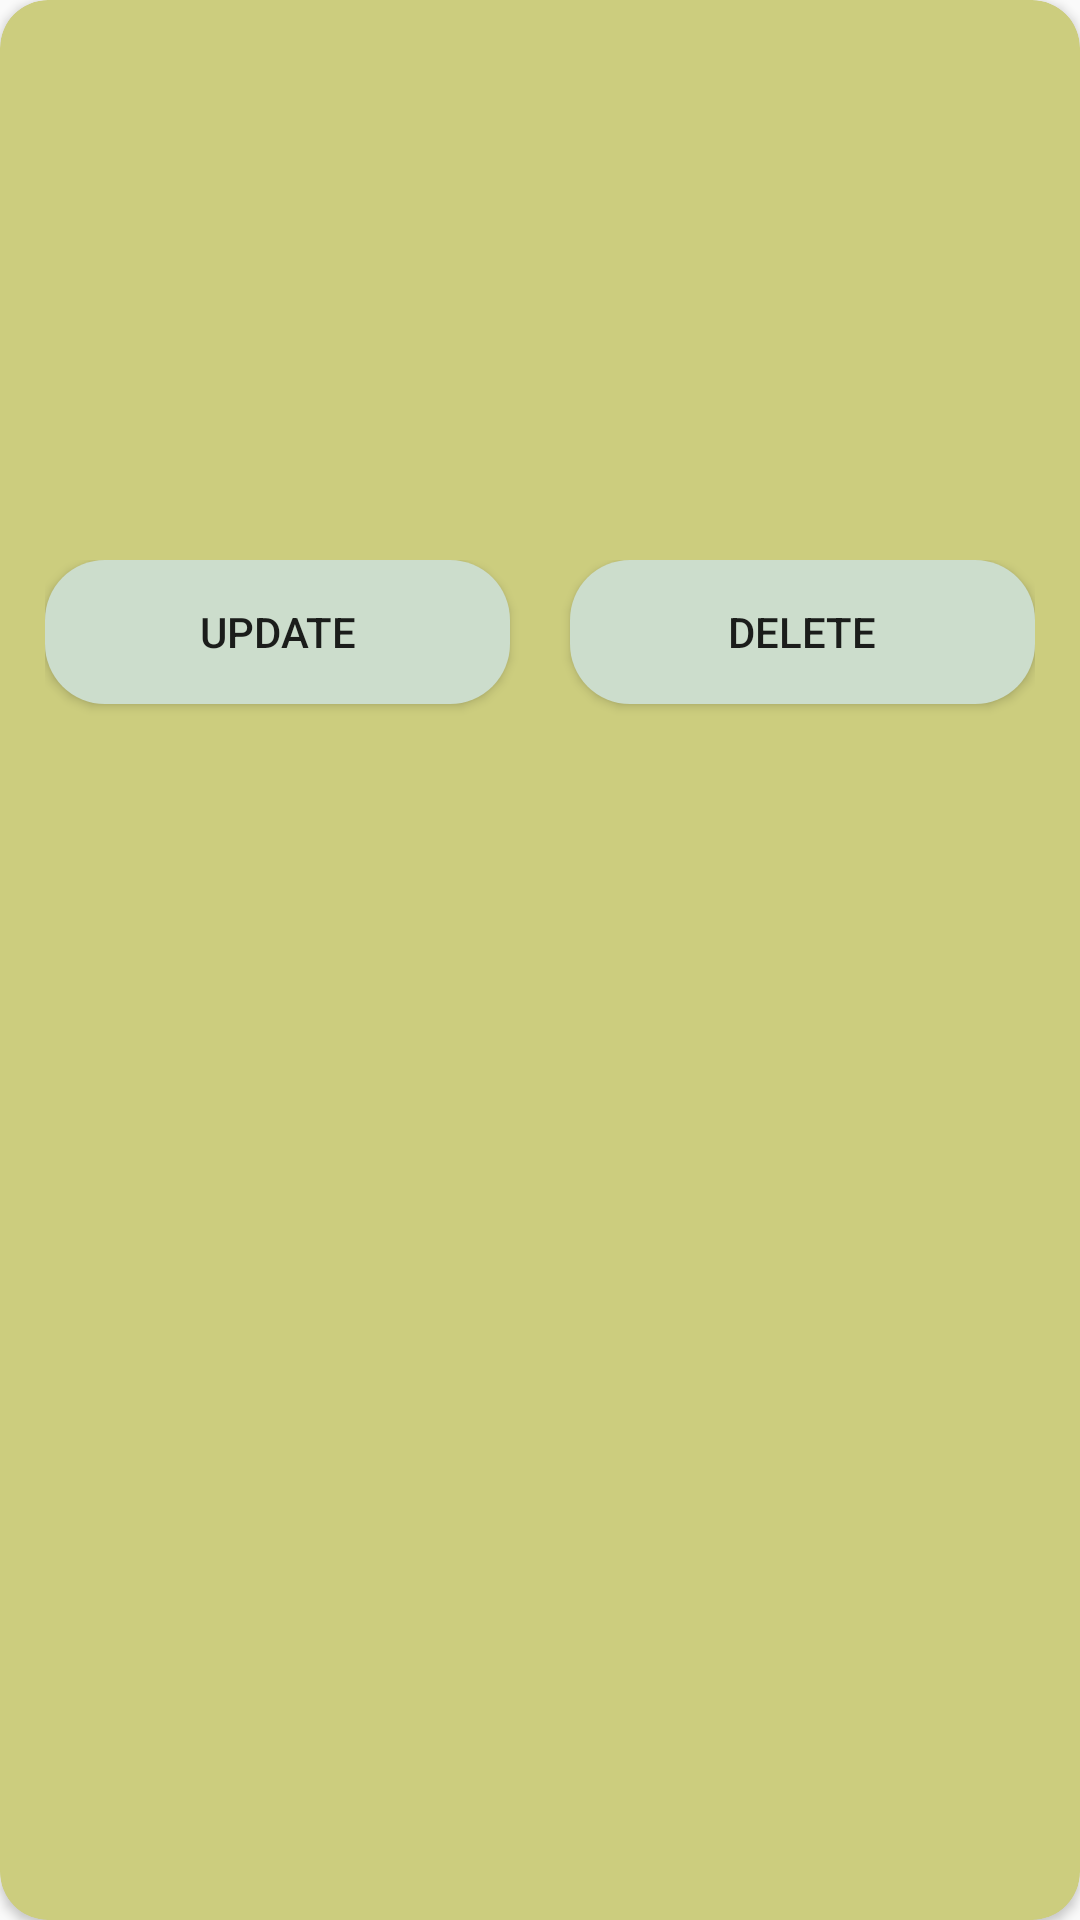

Layout XML and referenced resources for this Android screen:
<!-- AndroidManifest.xml: application theme AppTheme -->
<!-- res/layout/calorie_record_row.xml -->
<?xml version="1.0" encoding="utf-8"?>
<androidx.cardview.widget.CardView xmlns:android="http://schemas.android.com/apk/res/android"
    xmlns:app="http://schemas.android.com/apk/res-auto"
    android:layout_width="match_parent"
    android:layout_height="wrap_content"
    android:layout_marginStart="10dp"
    android:layout_marginTop="10dp"
    android:layout_marginEnd="10dp"
    android:layout_marginBottom="10dp"
    android:paddingStart="100dp"
    android:paddingTop="10dp"
    android:paddingEnd="10dp"
    android:paddingBottom="10dp"
    app:cardBackgroundColor="@color/darkKhaki"
    app:cardCornerRadius="16dp"
    app:layout_constraintEnd_toEndOf="parent"
    app:layout_constraintStart_toStartOf="parent">

    <LinearLayout
        android:layout_width="match_parent"
        android:layout_height="match_parent"
        android:orientation="vertical"
        android:paddingStart="15dp"
        android:paddingTop="15dp"
        android:paddingEnd="15dp"
        android:paddingBottom="15dp"
        android:id="@+id/list_linear">

        <TextView
            android:id="@+id/tv_date_calorie_record_row"
            android:layout_width="match_parent"
            android:layout_height="wrap_content"
            android:layout_marginBottom="10dp"
            android:textColor="@color/black"
            android:textSize="18dp" />

        <TextView
            android:id="@+id/tv_calculated_total_daily_calorie_intake_row"
            android:layout_width="match_parent"
            android:layout_height="wrap_content"
            android:layout_marginBottom="10dp"
            android:textColor="@color/black"
            android:textSize="18sp" />

        <TextView
            android:id="@+id/tv_calculated_daily_protein_intake_row"
            android:layout_width="match_parent"
            android:layout_height="wrap_content"
            android:layout_marginBottom="10dp"
            android:textColor="@color/black"
            android:textSize="18dp" />

        <TextView
            android:id="@+id/tv_calculated_daily_carb_intake_row"
            android:layout_width="match_parent"
            android:layout_height="wrap_content"
            android:layout_marginBottom="10dp"
            android:textColor="@color/black"
            android:textSize="18dp" />

        <TextView
            android:id="@+id/tv_calculated_daily_fat_intake_row"
            android:layout_width="match_parent"
            android:layout_height="wrap_content"
            android:layout_marginBottom="10dp"
            android:textColor="@color/black"
            android:textSize="18dp" />

        <LinearLayout
            android:layout_width="match_parent"
            android:layout_height="match_parent">

            <Button
                android:id="@+id/bt_update_calorie_record_row"
                android:layout_width="wrap_content"
                android:layout_height="wrap_content"
                android:layout_marginEnd="10dp"
                android:layout_weight="1"
                android:background="@drawable/login_register_button_background"
                android:text="@string/bt_update_label" />

            <Button
                android:id="@+id/bt_delete_calorie_record_row"
                android:layout_width="wrap_content"
                android:layout_height="wrap_content"
                android:layout_marginStart="10dp"
                android:layout_weight="1"
                android:background="@drawable/login_register_button_background"
                android:text="@string/bt_delete_label" />
        </LinearLayout>

    </LinearLayout>
</androidx.cardview.widget.CardView>
<!-- resources referenced by this layout -->
<resources>
  <color name="black">#000000</color>
  <color name="darkKhaki">#CCCD7E</color>
  <!-- drawable login_register_button_background (drawable) -->
  <?xml version="1.0" encoding="utf-8"?>
  <shape xmlns:android="http://schemas.android.com/apk/res/android">
      <solid android:color="@color/ashGrey"/>
      <corners android:radius="20dp"/>
  </shape>
  <string name="bt_delete_label">delete</string>
  <string name="bt_update_label">Update</string>
  <style name="AppTheme" parent="Theme.AppCompat.Light.NoActionBar">
          
          <item name="colorPrimary">@color/colorPrimary</item>
          <item name="colorPrimaryDark">@color/colorPrimaryDark</item>
          <item name="colorAccent">@color/colorAccent</item>
      </style>
  <color name="ashGrey">#CCDDCC</color>
  <color name="colorPrimary">#6200EE</color>
  <color name="colorPrimaryDark">#3700B3</color>
  <color name="colorAccent">#03DAC5</color>
</resources>
